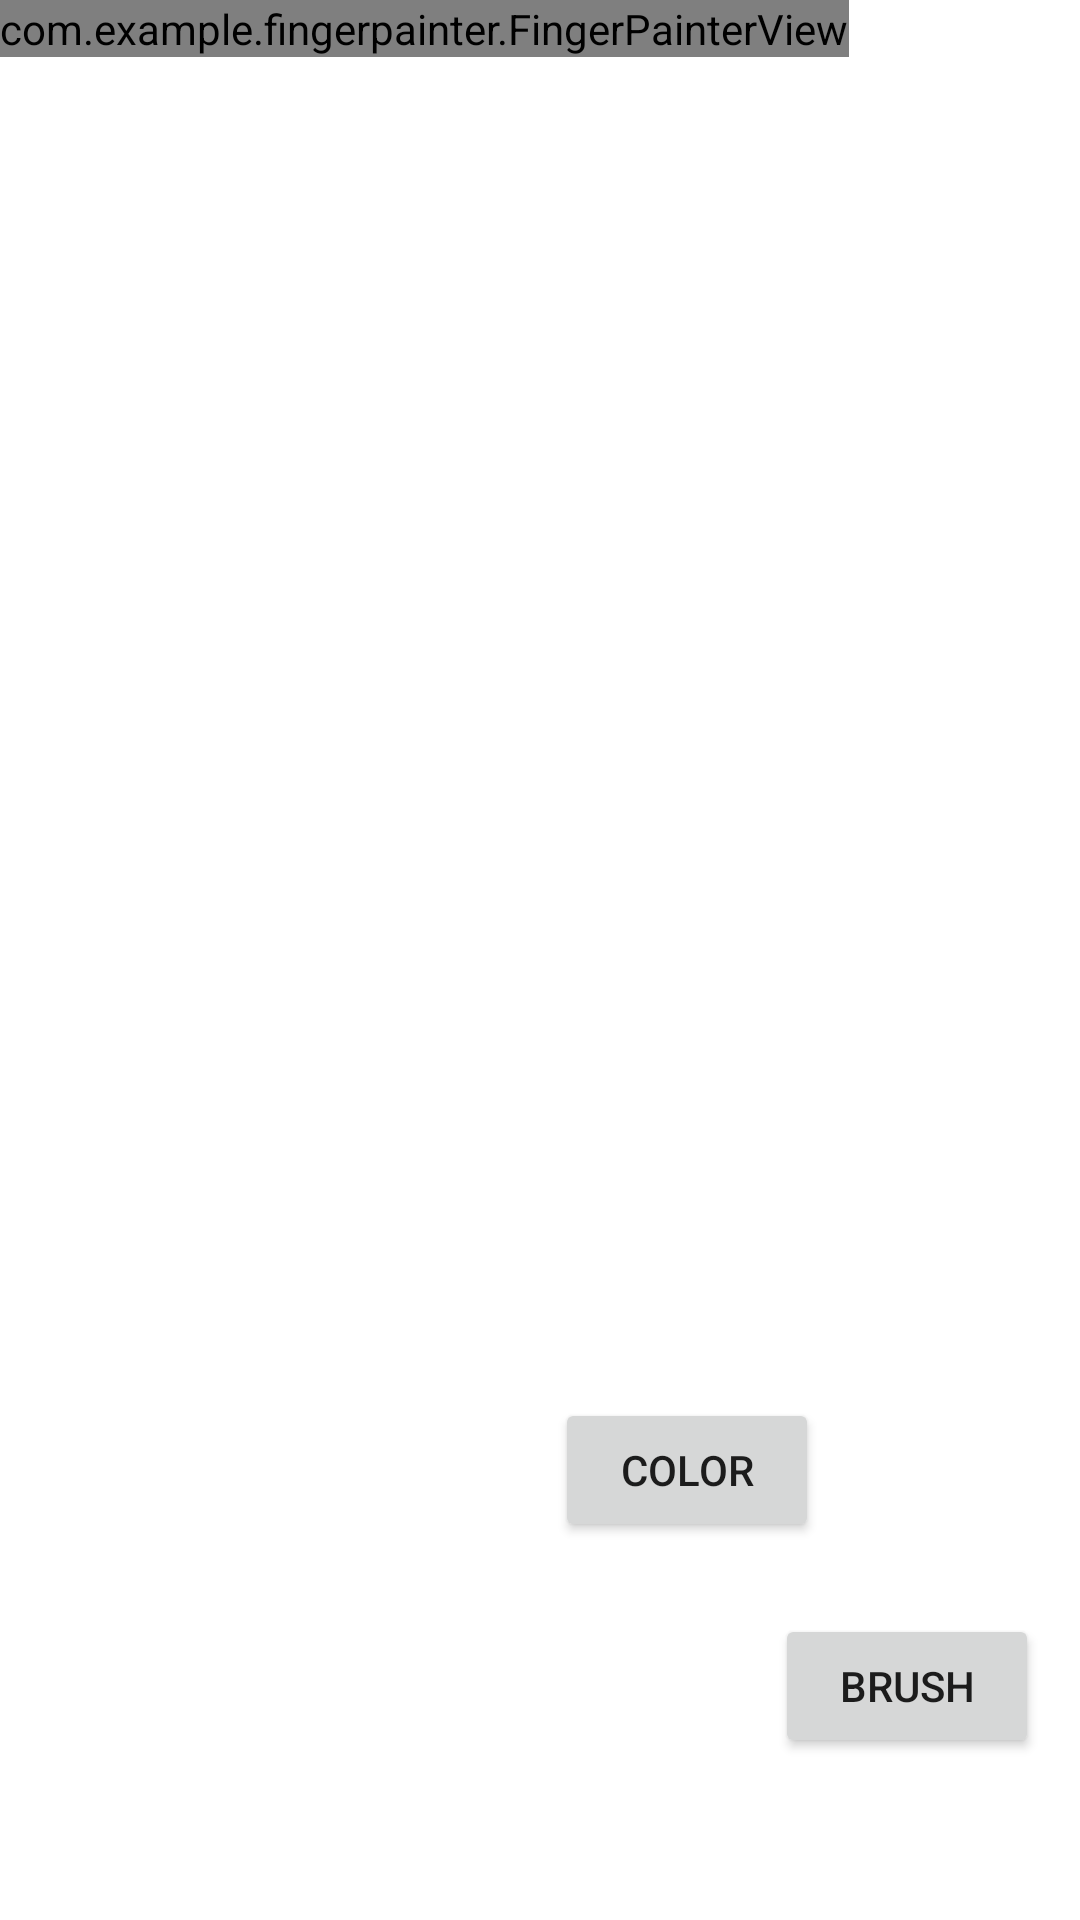

The Android layout XML behind this screen, and the referenced resources:
<!-- AndroidManifest.xml: application theme Theme.Fingerpainter -->
<!-- res/layout/activity_main.xml -->
<?xml version="1.0" encoding="utf-8"?>
<androidx.constraintlayout.widget.ConstraintLayout xmlns:android="http://schemas.android.com/apk/res/android"
    xmlns:app="http://schemas.android.com/apk/res-auto"
    xmlns:tools="http://schemas.android.com/tools"
    android:layout_width="match_parent"
    android:layout_height="match_parent"
    android:background="#ffffff"
    tools:context=".MainActivity">

    <view
        android:id="@+id/view"
        class="com.example.fingerpainter.FingerPainterView"
        android:layout_width="wrap_content"
        android:layout_height="wrap_content"
        app:layout_constraintBottom_toBottomOf="parent"
        app:layout_constraintEnd_toEndOf="parent"
        app:layout_constraintHorizontal_bias="0.0"
        app:layout_constraintStart_toStartOf="parent"
        app:layout_constraintTop_toTopOf="parent"
        app:layout_constraintVertical_bias="0.0" />

    <Button
        android:id="@+id/button1"
        android:layout_width="wrap_content"
        android:layout_height="wrap_content"
        android:onClick="onClickButtonColour"
        android:text="@string/color"
        app:layout_constraintBottom_toTopOf="@+id/button2"
        app:layout_constraintEnd_toEndOf="@+id/view"
        app:layout_constraintHorizontal_bias="0.949"
        app:layout_constraintStart_toStartOf="parent"
        app:layout_constraintTop_toTopOf="parent"
        app:layout_constraintVertical_bias="0.951" />

    <Button
        android:id="@+id/button2"
        android:layout_width="wrap_content"
        android:layout_height="wrap_content"
        android:onClick="onClickButtonBrush"
        android:text="@string/brush"
        app:layout_constraintBottom_toBottomOf="parent"
        app:layout_constraintEnd_toEndOf="parent"
        app:layout_constraintHorizontal_bias="0.95"
        app:layout_constraintStart_toStartOf="parent"
        app:layout_constraintTop_toTopOf="@+id/view"
        app:layout_constraintVertical_bias="0.909" />
</androidx.constraintlayout.widget.ConstraintLayout>
<!-- resources referenced by this layout -->
<resources>
  <string name="brush">Brush</string>
  <string name="color">Color</string>
  <style name="Theme.Fingerpainter" parent="Theme.MaterialComponents.DayNight.DarkActionBar">
          
          <item name="colorPrimary">@color/purple_500</item>
          <item name="colorPrimaryVariant">@color/purple_700</item>
          <item name="colorOnPrimary">@color/white</item>
          
          <item name="colorSecondary">@color/teal_200</item>
          <item name="colorSecondaryVariant">@color/teal_700</item>
          <item name="colorOnSecondary">@color/black</item>
          
          <item name="android:statusBarColor" tools:targetApi="l">?attr/colorPrimaryVariant</item>
          
      </style>
  <!-- not gathered from this repository: default colours our renderer supplied (Android Studio template values) -->
  <color name="purple_500">#FF6200EE</color>
  <color name="purple_700">#FF3700B3</color>
  <color name="teal_200">#FF03DAC5</color>
  <color name="teal_700">#FF018786</color>
  <color name="black">#FF000000</color>
  <color name="white">#FFFFFFFF</color>
</resources>
